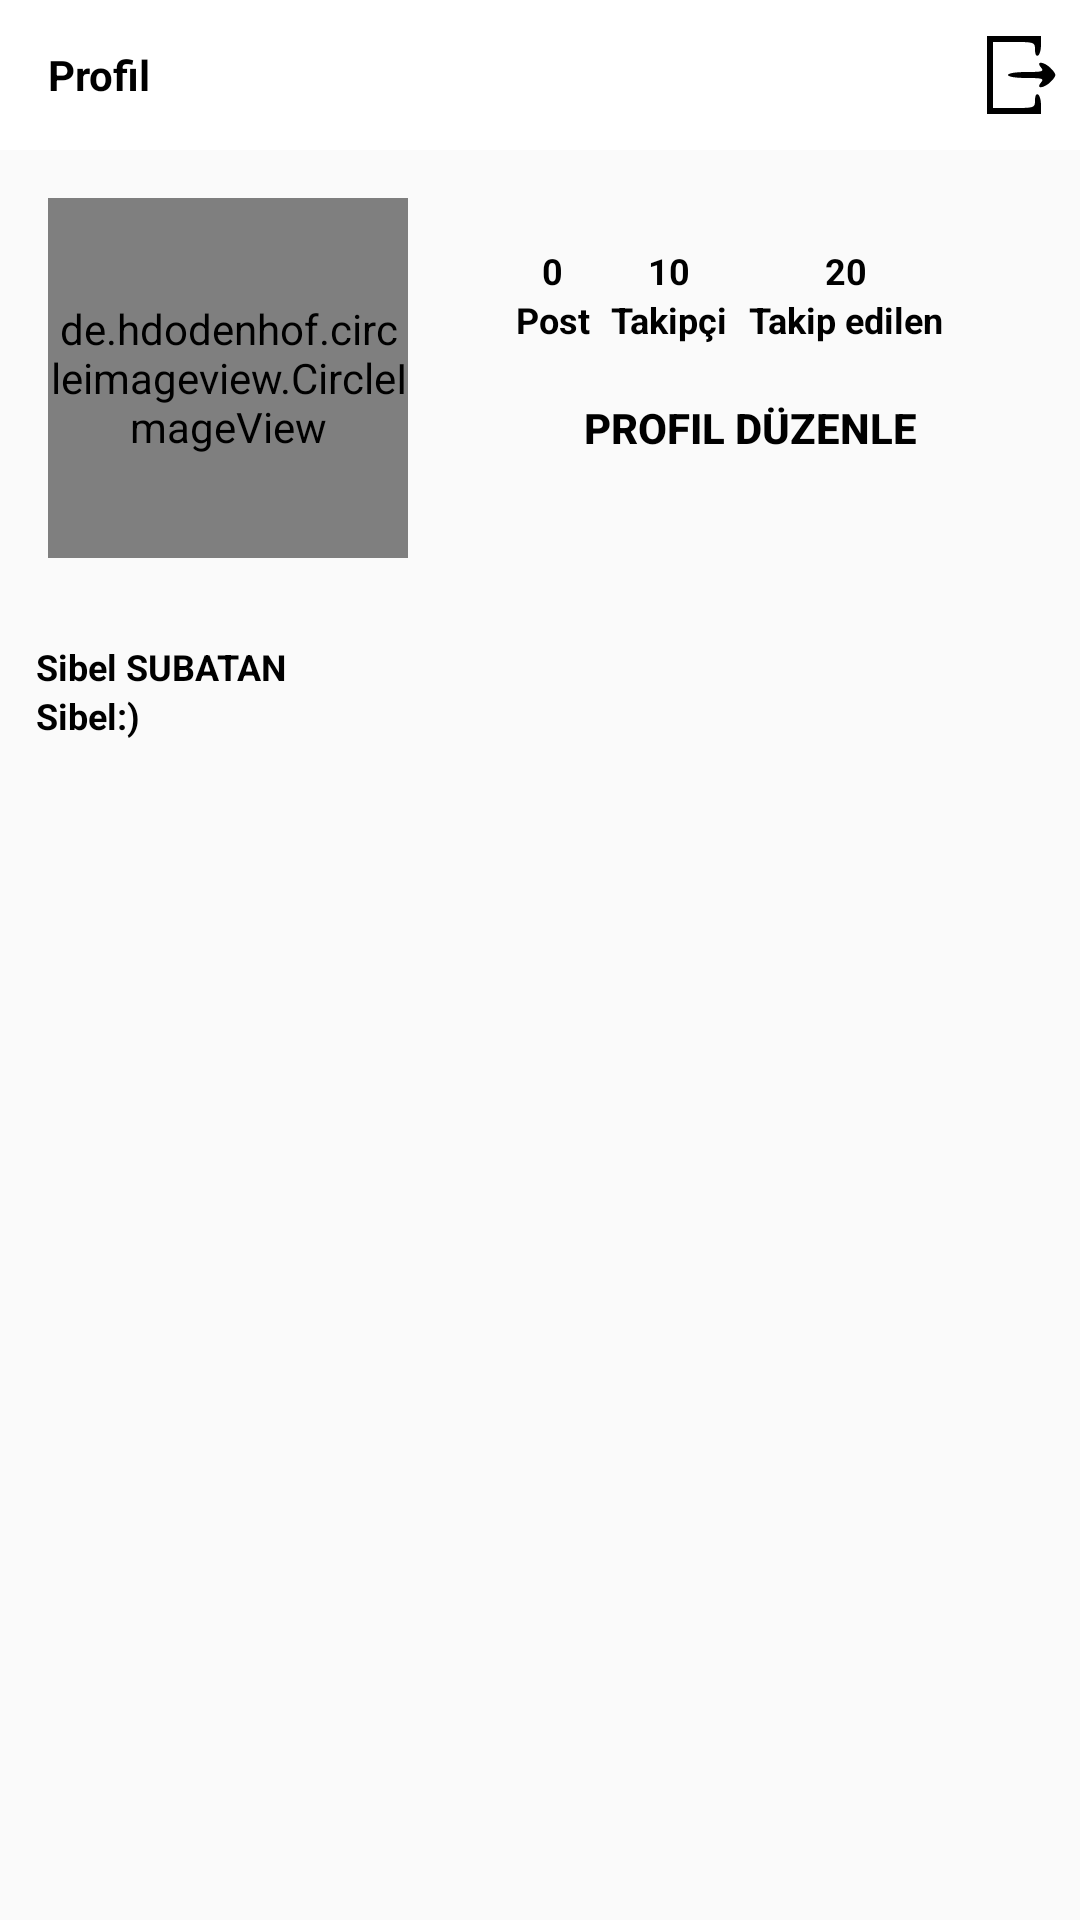

This screen was rendered from an Android layout file. Write that file and the resources it references.
<!-- AndroidManifest.xml: application theme Theme.SosyalMedya -->
<!-- res/layout/fragment_profile.xml -->
<?xml version="1.0" encoding="utf-8"?>
<layout>
<RelativeLayout xmlns:android="http://schemas.android.com/apk/res/android"
    xmlns:tools="http://schemas.android.com/tools"
    android:layout_width="match_parent"
    android:layout_height="match_parent"
    tools:context=".Fragment.ProfileFragment"
    >
    <com.google.android.material.appbar.AppBarLayout
        android:layout_width="match_parent"
        android:layout_height="wrap_content"
        android:id="@+id/ProfileAppBarLayout">

        <androidx.appcompat.widget.Toolbar
            android:layout_width="match_parent"
            android:layout_height="50dp"
            android:id="@+id/Profile_Toolbar"
            android:background="@android:color/white">

            <RelativeLayout
                android:layout_width="match_parent"
                android:layout_height="wrap_content">
                <TextView
                    android:id="@+id/profile_fragment_username"
                    android:layout_width="wrap_content"
                    android:layout_height="wrap_content"
                    android:text="Profil"
                    android:maxLines="1"
                    android:textStyle="bold"
                    android:textColor="@color/black"
                    android:layout_centerVertical="true"/>
                <ImageButton
                    android:id="@+id/exit_btn"
                    android:layout_width="40dp"
                    android:layout_height="40dp"
                    android:layout_alignParentEnd="true"
                    android:layout_alignParentRight="true"
                    android:src="@drawable/ic_icons8_exit_32"
                    android:background="@color/white"/>
            </RelativeLayout>
        </androidx.appcompat.widget.Toolbar>
    </com.google.android.material.appbar.AppBarLayout>


        <LinearLayout
            android:layout_width="match_parent"
            android:layout_height="wrap_content"
            android:orientation="vertical"
            android:layout_below="@+id/ProfileAppBarLayout">

            <LinearLayout
                android:id="@+id/tab_bar"
                android:layout_width="match_parent"
                android:layout_height="wrap_content"
                android:orientation="horizontal"
                android:padding="16dp">

                <de.hdodenhof.circleimageview.CircleImageView
                    android:id="@+id/ProfileImage"
                    android:layout_width="120dp"
                    android:layout_height="120dp"
                    android:src="@drawable/image2"/>
                <LinearLayout
                    android:layout_width="match_parent"
                    android:layout_height="wrap_content"
                    android:orientation="vertical"
                    android:padding="16dp"
                    android:gravity="center">

                    <LinearLayout
                        android:layout_width="wrap_content"
                        android:layout_height="wrap_content"
                        android:orientation="horizontal"
                        >
                        <LinearLayout
                            android:layout_width="wrap_content"
                            android:layout_height="wrap_content"
                            android:orientation="vertical"
                            android:gravity="center"
                            android:layout_marginLeft="7dp">

                            <TextView
                                android:id="@+id/total_posts"
                                android:layout_width="wrap_content"
                                android:layout_height="wrap_content"
                                android:text="0"
                                android:textStyle="bold"
                                android:textSize="12dp"
                                android:textColor="@color/black" />
                            <TextView
                                android:layout_width="wrap_content"
                                android:layout_height="wrap_content"
                                android:text="Post"
                                android:textStyle="bold"
                                android:textSize="12dp"
                                android:textColor="@color/black" />
                        </LinearLayout>
                        <LinearLayout
                            android:layout_width="wrap_content"
                            android:layout_height="wrap_content"
                            android:orientation="vertical"
                            android:gravity="center"
                            android:layout_marginLeft="7dp">

                            <TextView
                                android:id="@+id/total_Followers"
                                android:layout_width="wrap_content"
                                android:layout_height="wrap_content"
                                android:text="10"
                                android:textStyle="bold"
                                android:textSize="12dp"
                                android:textColor="@color/black" />
                            <TextView
                                android:layout_width="wrap_content"
                                android:layout_height="wrap_content"
                                android:text="Takipçi"
                                android:textStyle="bold"
                                android:textSize="12dp"
                                android:textColor="@color/black" />

                        </LinearLayout>
                        <LinearLayout
                            android:layout_width="wrap_content"
                            android:layout_height="wrap_content"
                            android:orientation="vertical"
                            android:gravity="center"
                            android:layout_marginLeft="7dp">

                            <TextView
                                android:id="@+id/total_Following"
                                android:layout_width="wrap_content"
                                android:layout_height="wrap_content"
                                android:text="20"
                                android:textStyle="bold"
                                android:textSize="12dp"
                                android:textColor="@color/black" />
                            <TextView
                                android:layout_width="wrap_content"
                                android:layout_height="wrap_content"
                                android:text="Takip edilen"
                                android:textStyle="bold"
                                android:textSize="12dp"
                                android:textColor="@color/black" />

                        </LinearLayout>
                    </LinearLayout>
                    <Button
                        android:id="@+id/edit_profile_btn"
                        android:layout_width="170dp"
                        android:layout_height="wrap_content"
                        android:text="Profil Düzenle"
                        android:textStyle="bold"
                        android:textColor="@color/black"
                        android:layout_marginTop="4dp"
                        android:layout_marginLeft="10dp"
                        android:background="@drawable/buttons_background"
                        />
                </LinearLayout>
            </LinearLayout>
            <LinearLayout
                android:id="@+id/mid_bar"
                android:padding="12dp"
                android:layout_width="match_parent"
                android:layout_height="wrap_content"
                android:orientation="vertical">
                <TextView
                    android:id="@+id/full_name_profile_frag"
                    android:layout_width="wrap_content"
                    android:layout_height="wrap_content"
                    android:text="Sibel SUBATAN"
                    android:textStyle="bold"
                    android:textSize="12dp"
                    android:textColor="@color/black" />
                <TextView
                    android:id="@+id/bio_profile_frag"
                    android:layout_width="wrap_content"
                    android:layout_height="wrap_content"
                    android:text="Sibel:)"
                    android:textStyle="bold"
                    android:textSize="12dp"
                    android:textColor="@color/black" />
            </LinearLayout>

            <androidx.recyclerview.widget.RecyclerView
                android:layout_width="match_parent"
                android:layout_height="match_parent"
                android:id="@+id/rvList"
                android:layout_below="@+id/mid_bar"

                />
        </LinearLayout>

</RelativeLayout>
</layout>
<!-- resources referenced by this layout -->
<resources>
  <color name="black">#FF000000</color>
  <color name="white">#FFFFFFFF</color>
  <!-- drawable ic_icons8_exit_32 (drawable) -->
  <vector xmlns:android="http://schemas.android.com/apk/res/android"
      android:width="32dp"
      android:height="32dp"
      android:viewportWidth="32"
      android:viewportHeight="32">
    <path
        android:pathData="M5,16l0,13 9,-0 9,-0 0,-2.9c0,-1.7 -0.4,-3.3 -1,-3.6 -0.6,-0.4 -1,0.5 -1,1.9 0,2.5 -0.2,2.6 -7,2.6l-7,-0 0,-11 0,-11 7,-0c6.8,-0 7,0.1 7,2.6 0,1.4 0.4,2.3 1,1.9 0.6,-0.3 1,-1.9 1,-3.6l0,-2.9 -9,-0 -9,-0 0,13z"
        android:fillColor="#000000"
        android:strokeColor="#00000000"/>
    <path
        android:pathData="M23,13.5c1.1,1.3 0.5,1.5 -4.9,1.5 -3.4,-0 -6.1,0.4 -6.1,1 0,0.6 2.7,1 6.1,1 5.4,-0 6,0.2 4.9,1.5 -2,2.4 1.3,1.9 3.5,-0.5 1.7,-1.9 1.7,-2.1 0,-4 -2.2,-2.4 -5.5,-2.9 -3.5,-0.5z"
        android:fillColor="#000000"
        android:strokeColor="#00000000"/>
  </vector>
  <style name="Theme.SosyalMedya" parent="Theme.AppCompat.Light.NoActionBar">
          
          <item name="colorPrimary">@color/blue</item>
          <item name="colorAccent">@color/teal_200</item>
          
      </style>
  <color name="blue">#1761A0</color>
  <color name="teal_200">#FF03DAC5</color>
</resources>
